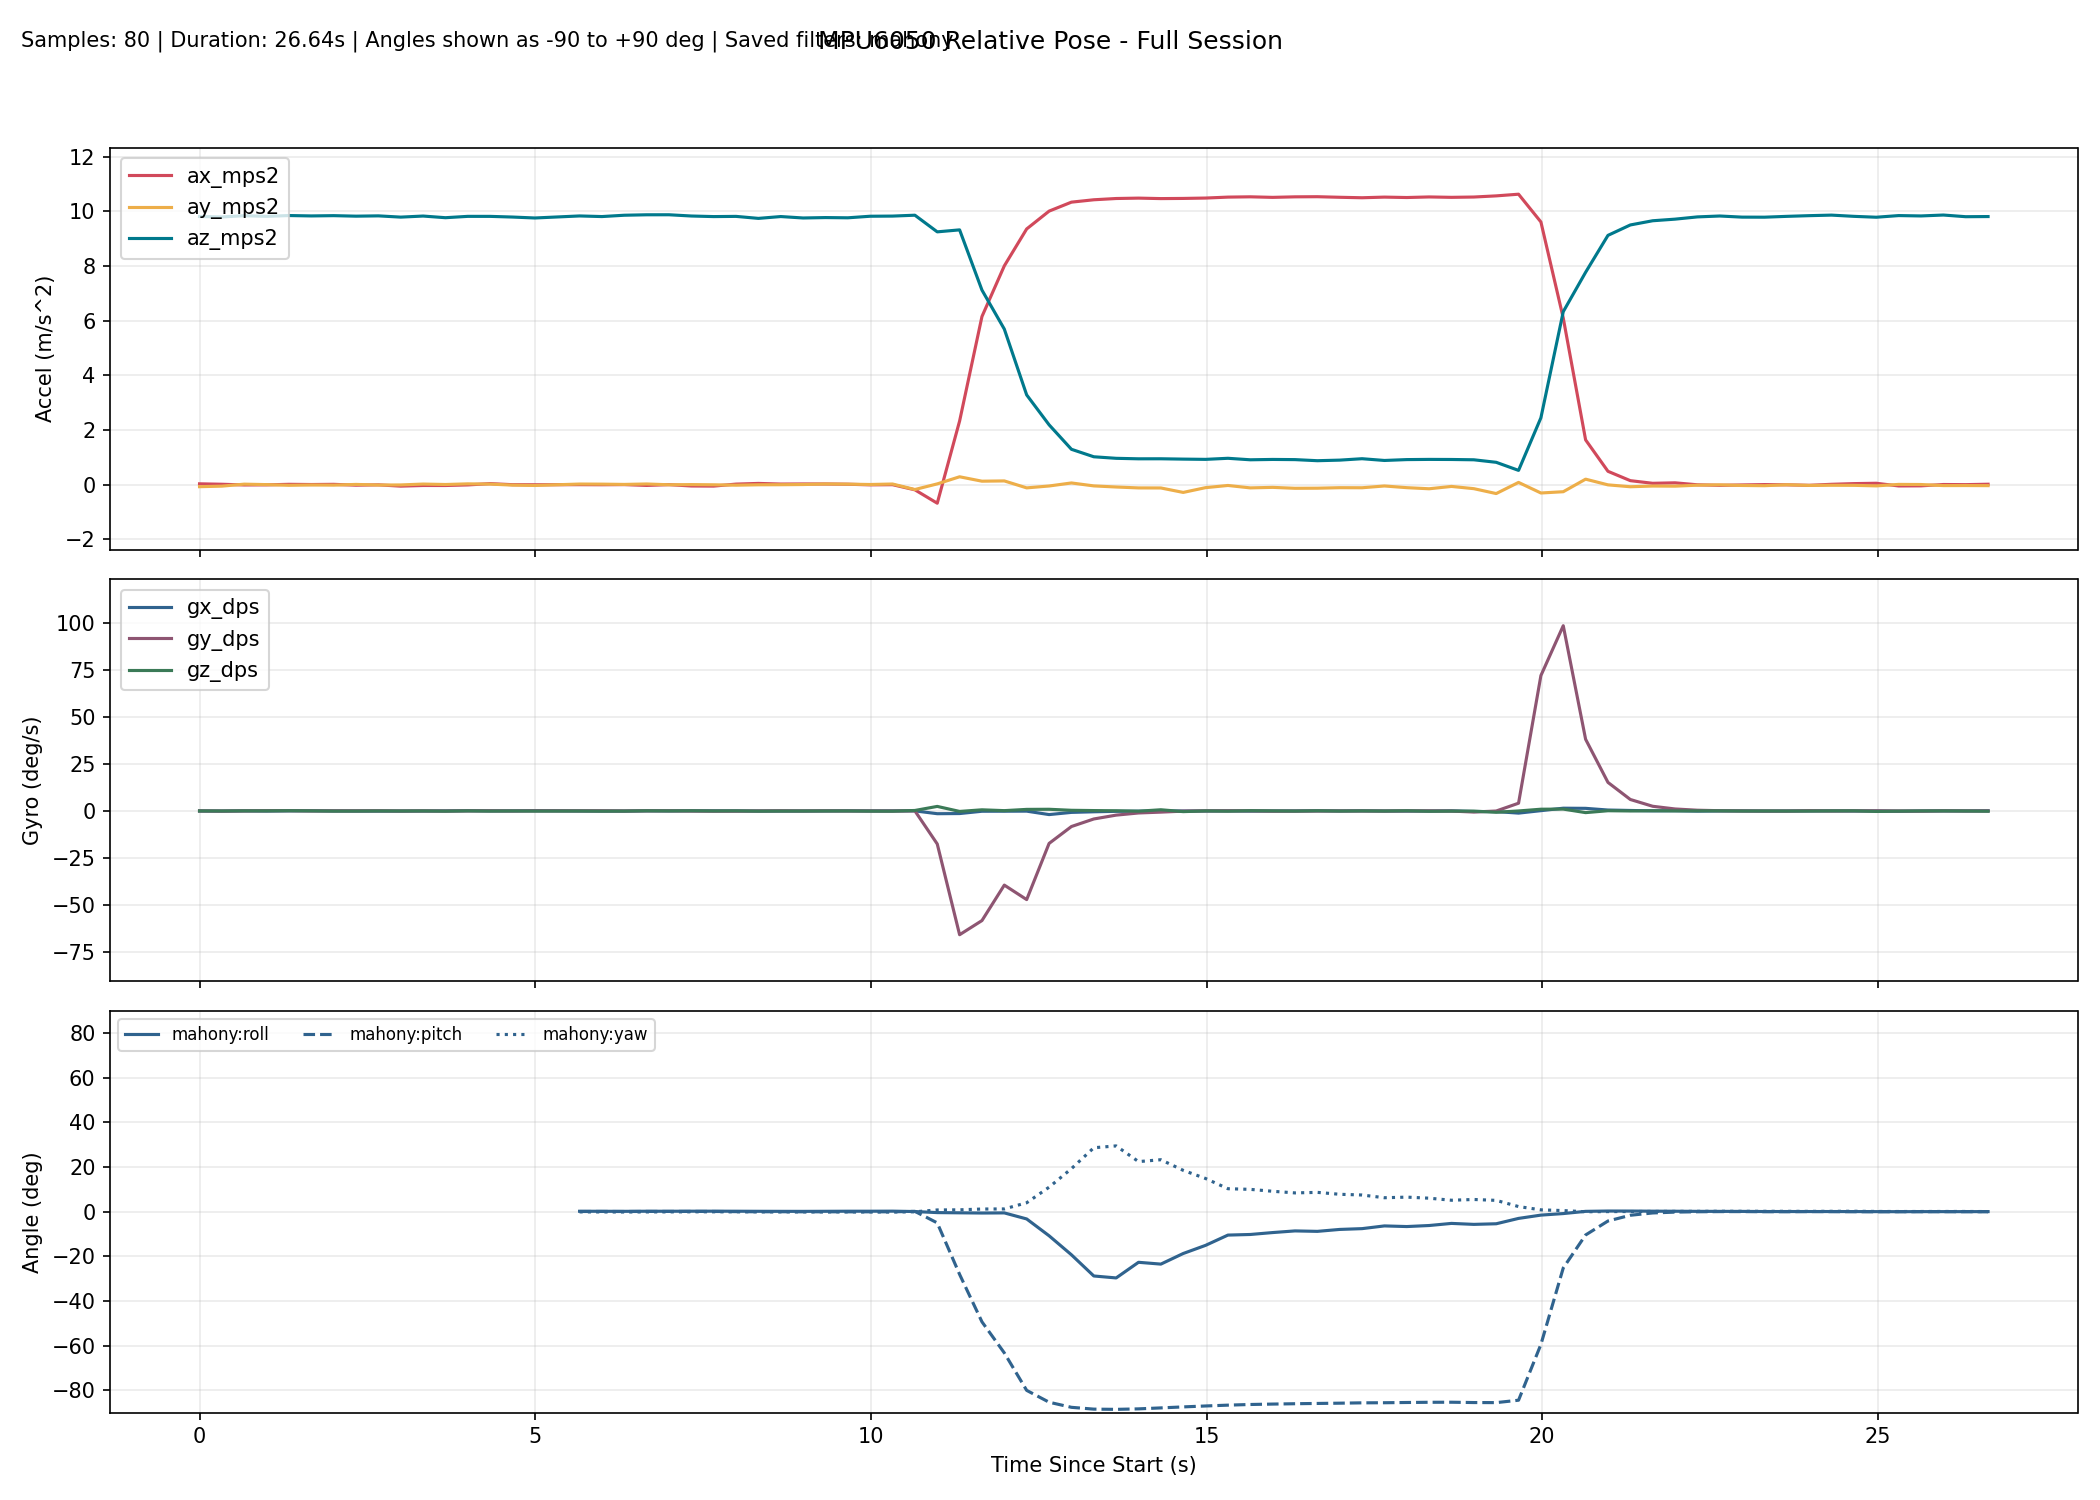

Values plotted in this chart, from the file beside it:
millis, time_s, phase, baseline_ready, ax_mps2, ay_mps2, az_mps2, gx_dps, gy_dps, gz_dps, none_roll_deg, none_pitch_deg, none_yaw_deg, complementary_roll_deg, complementary_pitch_deg, complementary_yaw_deg, kalman_roll_deg, kalman_pitch_deg, kalman_yaw_deg, mahony_roll_deg, mahony_pitch_deg, mahony_yaw_deg, madgwick_roll_deg, madgwick_pitch_deg
10300, 10.3, baseline, 0, 0.02753, -0.07781, 9.808, -0.007634, 0.03817, 0.0229, , , , , , , , , , , , , , 
10633, 10.63, baseline, 0, 0.01173, -0.0577, 9.792, -0.05801, -0.05801, 0.000000, , , , , , , , , , , , , , 
10966, 10.97, baseline, 0, -0.0147, 0.01499, 9.837, 0.05466, 0.04092, 0.0687, , , , , , , , , , , , , , 
11299, 11.3, baseline, 0, -0.01091, -0.001906, 9.814, -0.03768, 0.1629, 0.05496, , , , , , , , , , , , , , 
11632, 11.63, baseline, 0, 0.009284, -0.02734, 9.843, 0.06737, 0.1751, 0.1502, , , , , , , , , , , , , , 
11965, 11.96, baseline, 0, 0.001559, -0.01453, 9.829, 0.09107, 0.0334, 0.06925, , , , , , , , , , , , , , 
12298, 12.3, baseline, 0, 0.008524, -0.02089, 9.839, 0.01353, 0.08206, -0.06848, , , , , , , , , , , , , , 
12631, 12.63, baseline, 0, -0.02317, 0.005289, 9.82, -0.04497, 0.08779, -0.04571, , , , , , , , , , , , , , 
12964, 12.96, baseline, 0, -0.009985, -0.01728, 9.832, -0.06379, 0.113, 0.009195, , , , , , , , , , , , , , 
13297, 13.3, baseline, 0, -0.05786, -0.01337, 9.786, -0.06216, -0.009771, -0.01006, , , , , , , , , , , , , , 
13630, 13.63, baseline, 0, -0.03392, 0.01835, 9.825, -0.02028, 0.04189, 0.01888, , , , , , , , , , , , , , 
13963, 13.96, baseline, 0, -0.0344, 0.002313, 9.764, 0.04227, -0.02904, -0.08863, , , , , , , , , , , , , , 
14296, 14.3, baseline, 0, -0.01304, 0.02606, 9.813, 0.1406, 0.06624, 0.06531, , , , , , , , , , , , , , 
14629, 14.63, baseline, 0, 0.03429, 0.01689, 9.813, 0.05165, 0.1044, -0.0609, , , , , , , , , , , , , , 
14962, 14.96, baseline, 0, -0.004241, -0.01982, 9.788, 0.0344, 0.009683, 0.01686, , , , , , , , , , , , , , 
15295, 15.29, baseline, 0, -0.006724, -0.03307, 9.754, 0.1649, 0.1001, -0.07112, , , , , , , , , , , , , , 
15628, 15.63, tracking, 1, 0.006648, 0.006166, 9.752, -0.0119, 0.1408, -0.1292, 0.1029, -0.07665, -0.06267, 0.1946, 0.09949, -0.06241, 0.2281, 0.0292, -0.06222, 0.1982, 0.09497, -0.0622, -0.5022, -1.299
15961, 15.96, tracking, 1, -0.003805, 0.01899, 9.829, -0.009340, 0.09754, -0.01962, 0.1773, -0.0154, -0.06912, 0.2067, 0.1078, -0.06889, 0.2409, 0.02271, -0.06877, 0.2085, 0.1036, -0.06866, 0.4685, 2.422
16294, 16.29, tracking, 1, -0.006550, 0.0155, 9.806, -0.05412, 0.1169, -0.09487, 0.1572, 0.000723, -0.1006, 0.2012, 0.1228, -0.1004, 0.2344, 0.02608, -0.1004, 0.1987, 0.1199, -0.1001, -0.5358, -1.224
16627, 16.63, tracking, 1, -0.001902, 0.005480, 9.855, -0.07661, 0.01927, -0.06085, 0.09856, -0.02647, -0.1209, 0.1814, 0.1039, -0.1207, 0.2073, -0.003405, -0.1207, 0.1734, 0.09651, -0.1205, -1.614, 2.448
16960, 16.96, tracking, 1, -0.03165, 0.02159, 9.871, 0.07928, 0.08557, 0.09932, 0.192, 0.1461, -0.08761, 0.2228, 0.1323, -0.08755, 0.2517, 0.0431, -0.0875, 0.2198, 0.1276, -0.08723, -0.3742, -1.139
17293, 17.29, tracking, 1, -0.003321, -0.007886, 9.872, 0.02255, 0.1029, 0.03515, 0.0209, -0.0183, -0.07602, 0.2163, 0.1367, -0.07583, 0.2186, 0.03493, -0.07581, 0.2111, 0.132, -0.07554, -4.141, -1.664
17626, 17.63, tracking, 1, -0.05233, -0.001000, 9.826, 0.1098, -0.04127, 0.1148, 0.06081, 0.2675, -0.03744, 0.2415, 0.1424, -0.03757, 0.2223, 0.08069, -0.03746, 0.2396, 0.1352, -0.03733, -0.3774, -0.8648
17959, 17.96, tracking, 1, -0.05613, -0.008301, 9.805, 0.08056, -0.1127, 0.01845, 0.01813, 0.2903, -0.03128, 0.2481, 0.1306, -0.03149, 0.2011, 0.1128, -0.03123, 0.2464, 0.1179, -0.03136, -4.165, -0.9335
18292, 18.29, tracking, 1, 0.01705, -0.02271, 9.813, 0.04138, -0.09546, 0.0715, -0.066, -0.1372, -0.007944, 0.2301, 0.06119, -0.008000, 0.1467, 0.01784, -0.007671, 0.2251, 0.03801, -0.007928, -0.3577, -1.361
18625, 18.62, tracking, 1, 0.04202, -0.008367, 9.739, -0.05215, 0.0351, -0.0859, 0.01742, -0.2848, -0.03675, 0.2007, 0.01723, -0.03677, 0.1064, -0.07043, -0.03651, 0.19, -0.009505, -0.03668, -4.034, -2.433
18958, 18.96, tracking, 1, 0.01896, -0.005502, 9.806, -0.03002, 0.1056, -0.05268, 0.03451, -0.1484, -0.05417, 0.1846, 0.02025, -0.05431, 0.0885, -0.08425, -0.05409, 0.1709, -0.002942, -0.0542, -0.4186, -1.204
19291, 19.29, tracking, 1, 0.02267, 0.001391, 9.754, -0.03949, 0.02852, -0.02107, 0.07482, -0.1707, -0.06122, 0.1743, -0.002394, -0.06139, 0.0878, -0.1214, -0.06121, 0.1587, -0.0269, -0.06128, -3.399, -3.595
19624, 19.62, tracking, 1, 0.02128, 0.02139, 9.769, 0.03001, 0.08469, -0.008429, 0.1921, -0.1624, -0.06401, 0.2028, -0.004499, -0.06418, 0.1429, -0.1338, -0.06405, 0.1911, -0.02679, -0.06408, -0.3686, -1.233
19957, 19.96, tracking, 1, 0.0121, 0.01502, 9.761, 0.07612, 0.01555, 0.01953, 0.1548, -0.1086, -0.05743, 0.2345, -0.01783, -0.05771, 0.1872, -0.1431, -0.05757, 0.2272, -0.04079, -0.05761, -4.029, -2.215
20290, 20.29, tracking, 1, -0.01024, 0.002416, 9.818, 0.02587, 0.01538, -0.07921, 0.08077, 0.02221, -0.08365, 0.2361, -0.009452, -0.08405, 0.1864, -0.1074, -0.08385, 0.2284, -0.03062, -0.08396, -0.3772, -1.075
20623, 20.62, tracking, 1, -0.004815, 0.02036, 9.823, 0.05615, -0.007588, -0.1095, 0.1854, -0.009439, -0.1202, 0.2618, -0.01353, -0.1205, 0.2238, -0.09064, -0.1203, 0.2568, -0.035, -0.1204, -2.924, -3.903
20956, 20.96, tracking, 1, -0.1923, -0.1808, 9.856, 0.04994, 0.06109, 0.2722, -0.9841, 1.08, -0.02821, 0.1064, 0.1653, -0.02795, -0.1069, 0.2741, -0.02867, 0.08384, 0.1652, -0.0296, -1.688, -0.2646
21289, 21.29, tracking, 1, -0.6824, 0.02466, 9.247, -1.446, -17.52, 2.431, 0.219, 4.182, 0.9178, -0.3027, -4.193, 0.7944, -0.3546, -2.55, 0.7734, -0.3931, -5.001, 0.7949, -0.8316, -2.514
21622, 21.62, tracking, 1, 2.325, 0.285, 9.319, -1.366, -65.74, -0.2368, 1.82, -14.04, 0.846, -0.3741, -24.28, 0.8965, 0.02468, -20.89, 0.6435, -0.4923, -28.08, 0.8512, -0.7783, -27.74
21955, 21.95, tracking, 1, 6.148, 0.1233, 7.116, -0.1434, -58.22, 0.6244, 1.081, -40.86, 0.3627, -0.3926, -43.25, 1.356, 0.4617, -39.73, 0.7834, -0.5826, -49.34, 1.211, -1.018, -50.04
22288, 22.29, tracking, 1, 8.002, 0.1334, 5.688, -0.1306, -39.38, 0.1856, 1.458, -54.62, 0.0562, -0.2994, -56.1, 1.631, 0.941, -52.73, 0.7723, -0.5262, -63.27, 1.255, -0.7374, -65.79
22621, 22.62, tracking, 1, 9.353, -0.1212, 3.28, -0.08889, -47.08, 0.8483, -1.914, -70.7, -0.2772, -1.414, -71.62, 2.8, 0.3851, -68.54, 0.8692, -3.236, -80.05, 4.017, -9.381, -83.7
22955, 22.95, tracking, 1, 10.01, -0.05207, 2.186, -1.913, -17.24, 0.9073, -1.059, -77.71, 1.937, -3.617, -77.41, 4.979, -0.2475, -74.88, 0.998, -10.78, -85.36, 10.99, -23.44, -86.69
23288, 23.29, tracking, 1, 10.33, 0.0589, 1.29, -0.747, -8.255, 0.3675, 3.135, -82.92, 2.882, -4.34, -80.56, 6.87, 0.8658, -78.93, 0.9079, -19.3, -87.64, 19.3, -9.802, -87.09
23621, 23.62, tracking, 1, 10.42, -0.04898, 1.017, -0.4271, -4.246, 0.2203, -2.093, -84.46, 2.843, -5.161, -82.35, 8.2, 0.2874, -81.49, 0.7446, -28.79, -88.46, 28.67, -16.51, -85.7
23954, 23.95, tracking, 1, 10.47, -0.08926, 0.9605, -0.1846, -2.202, 0.1202, -4.612, -84.78, 3.705, -5.748, -83.33, 9.061, -0.8778, -83.04, 0.5576, -29.67, -88.56, 29.49, 44.15, -87.43
24287, 24.29, tracking, 1, 10.48, -0.1226, 0.9423, -0.1013, -1.059, -0.1168, -6.704, -84.86, 3.623, -5.723, -83.87, 8.984, -2.438, -83.96, 0.3275, -22.66, -88.34, 22.46, -15.09, -86.5
24620, 24.62, tracking, 1, 10.46, -0.1245, 0.9436, 0.0465, -0.607, 0.6495, -6.83, -84.85, 6.402, -7.64, -84.17, 11.24, -3.68, -84.54, 0.393, -23.47, -87.9, 23.3, -25, -83.71
24953, 24.95, tracking, 1, 10.47, -0.2875, 0.9312, -0.01804, -0.08249, -0.3402, -16.48, -84.73, 5.198, -7.833, -84.3, 10.08, -7.644, -84.8, 0.2004, -18.72, -87.46, 18.54, -30.71, -86.44
25286, 25.29, tracking, 1, 10.48, -0.1129, 0.922, -0.02554, 0.07693, 0.04254, -6.266, -84.98, 5.228, -7.538, -84.38, 10.17, -7.666, -85.01, 0.1426, -15.07, -87.04, 14.89, 0.9237, -84.53
25619, 25.62, tracking, 1, 10.52, -0.03293, 0.9613, 0.05849, 0.1086, -0.1112, -1.268, -84.82, 4.783, -6.089, -84.43, 9.77, -6.023, -85.1, 0.07309, -10.47, -86.67, 10.31, -23.45, -86.68
25952, 25.95, tracking, 1, 10.53, -0.1216, 0.9067, -0.07279, 0.08926, 0.1616, -6.914, -85.08, 5.327, -6.493, -84.5, 10.26, -6.328, -85.24, 0.07829, -10.2, -86.37, 10.02, -10.31, -84.08
26285, 26.29, tracking, 1, 10.51, -0.1025, 0.9193, -0.0108, -0.1017, 0.05549, -5.649, -85.01, 5.604, -6.398, -84.61, 10.48, -6.101, -85.34, 0.05498, -9.339, -86.19, 9.163, -20.73, -86.66
26618, 26.62, tracking, 1, 10.53, -0.1365, 0.9129, 0.03232, -0.07274, -0.05109, -7.788, -85.03, 5.437, -6.283, -84.7, 10.3, -6.514, -85.4, 0.01494, -8.596, -86.03, 8.433, -16.85, -83.91
26951, 26.95, tracking, 1, 10.53, -0.1329, 0.873, 0.09995, -0.01078, 0.1261, -7.91, -85.25, 5.889, -6.695, -84.79, 10.72, -6.823, -85.47, 0.02701, -8.8, -85.91, 8.673, -21.75, -86.58
27284, 27.28, tracking, 1, 10.51, -0.1142, 0.8943, 0.02166, 0.01401, -0.04573, -6.546, -85.14, 5.716, -6.339, -84.85, 10.54, -6.651, -85.47, 0.01196, -7.933, -85.79, 7.814, -8.492, -84
27617, 27.62, tracking, 1, 10.49, -0.1168, 0.946, 0.09111, 0.005604, 0.04583, -6.349, -84.85, 5.933, -6.279, -84.85, 10.7, -6.42, -85.37, 0.0701, -7.578, -85.63, 7.492, -22.23, -86.45
27950, 27.95, tracking, 1, 10.52, -0.05174, 0.8819, -0.0231, -0.02524, -0.03205, -2.611, -85.24, 5.769, -5.478, -84.92, 10.59, -5.057, -85.4, 0.04822, -6.359, -85.59, 6.268, 16.5, -84.65
28283, 28.28, tracking, 1, 10.5, -0.1134, 0.9137, -0.05046, 0.06319, 0.12, -6.361, -85.04, 6.265, -5.802, -84.93, 11.01, -5.108, -85.32, 0.118, -6.644, -85.48, 6.538, -24.44, -86.04
28616, 28.62, tracking, 1, 10.52, -0.1538, 0.9207, -0.02476, 0.0665, -0.1535, -8.775, -84.98, 5.657, -5.563, -84.93, 10.4, -5.894, -85.24, 0.09956, -6.181, -85.39, 6.065, 7.5, -84.14
28949, 28.95, tracking, 1, 10.51, -0.06798, 0.9178, 0.0817, -0.05584, -0.06599, -3.517, -85.04, 5.435, -4.86, -84.97, 10.17, -4.886, -85.21, 0.08686, -5.233, -85.36, 5.146, -18.46, -86.31
29282, 29.28, tracking, 1, 10.52, -0.15, 0.9065, -0.2834, -0.5628, -0.0722, -8.674, -85.05, 5.313, -5.25, -85.15, 10.08, -5.682, -85.31, 0.02617, -5.669, -85.5, 5.486, -31.36, -83.5
29615, 29.61, tracking, 1, 10.56, -0.3294, 0.8144, -0.324, -0.01443, -0.6838, -21.24, -85.29, 2.66, -5.225, -85.19, 7.352, -10.22, -85.3, -0.2022, -5.398, -85.53, 5.09, -34.52, -86.38
29948, 29.95, tracking, 1, 10.62, 0.07871, 0.519, -1.133, 4.13, 0.01501, 10.01, -87.21, -2.838, -2.669, -84.33, 6.613, -4.832, -84.93, -0.0617, -2.995, -84.46, 2.31, 13.08, -87.53
... 21 more rows
